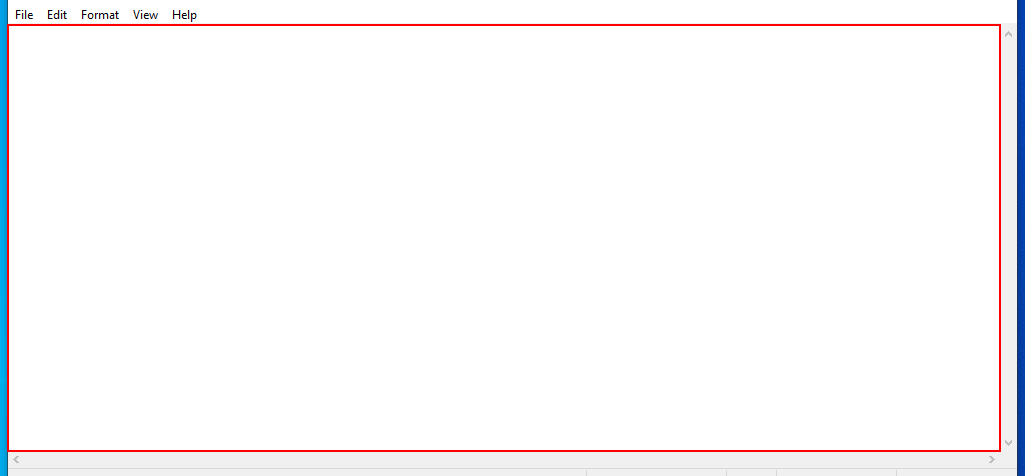
Workflow: Main

Step 1: type "hello world" into the editable text 'Text Editor'

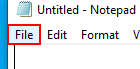
Step 2: click on the menu item 'File'

Step 3: click on 'menu item' (notepad.exe) (no picture)

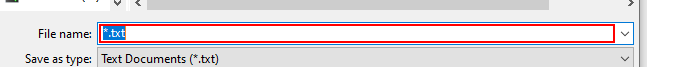
Step 4: type "type_file" in window 'Save As' (notepad.exe)

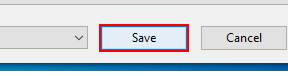
Step 5: click in window 'Save As' (notepad.exe)

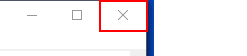
Step 6: click on the push button 'Close' in window '*Untitled - Notepad' (notepad.exe)